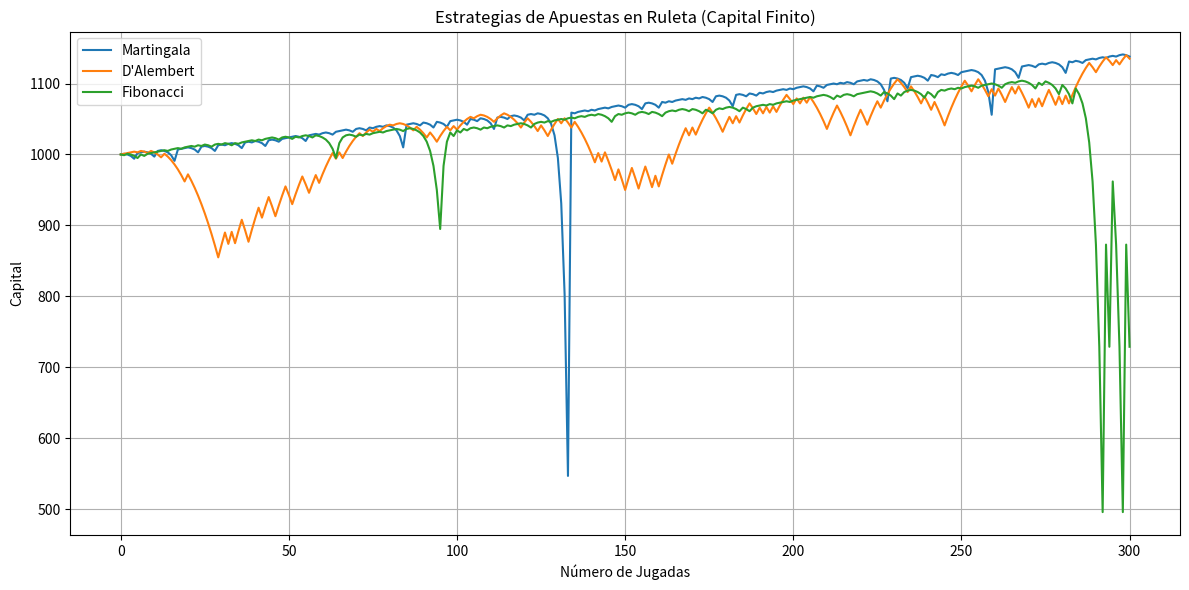

Write the Python code that produced this figure.
import numpy as np
import matplotlib.pyplot as plt


# ----------------------
# Ruleta Simulada
# ----------------------

class Ruleta:
    def __init__(self):
        self.numeros = np.arange(37)
        self.color_rojo = {1, 3, 5, 7, 9, 12, 14, 16, 18, 19, 21, 23, 25, 27, 30, 32, 34, 36}
        self.color_negro = {2, 4, 6, 8, 10, 11, 13, 15, 17, 20, 22, 24, 26, 28, 29, 31, 33, 35}

    def girar(self):
        n = np.random.choice(self.numeros)
        if n == 0:
            color = 'verde'
        elif n in self.color_rojo:
            color = 'rojo'
        else:
            color = 'negro'
        return {'numero': n, 'color': color}


# ----------------------
# Estrategias
# ----------------------

def martingala(ruleta, n_jugadas=1000, apuesta_inicial=1, capital_inicial=1000, color='rojo', capital_infinito=True):
    capital = capital_inicial
    historial = [capital]
    apuesta = apuesta_inicial

    for _ in range(n_jugadas):
        resultado = ruleta.girar()
        if resultado['color'] == color:
            capital += apuesta
            apuesta = apuesta_inicial
        else:
            capital -= apuesta
            apuesta *= 2
            if not capital_infinito and apuesta > capital:
                historial.extend([0] * (n_jugadas - len(historial)))
                break
        historial.append(capital)
    return historial


def dalembert(ruleta, n_jugadas=1000, apuesta_inicial=1, capital_inicial=1000, color='rojo', capital_infinito=False):
    capital = capital_inicial
    historial = [capital]
    apuesta = apuesta_inicial

    for _ in range(n_jugadas):
        resultado = ruleta.girar()
        if resultado['color'] == color:
            capital += apuesta
            apuesta = max(1, apuesta - 1)
        else:
            capital -= apuesta
            apuesta += 1
            if not capital_infinito and apuesta > capital:
                historial.extend([0] * (n_jugadas - len(historial)))
                break
        historial.append(capital)
    return historial


def fibonacci(ruleta, n_jugadas=1000, capital_inicial=1000, color='rojo', capital_infinito=False):
    secuencia = [1, 1]
    capital = capital_inicial
    historial = [capital]
    indice = 1

    for _ in range(n_jugadas):
        apuesta = secuencia[indice]
        resultado = ruleta.girar()
        if resultado['color'] == color:
            capital += apuesta
            indice = max(1, indice - 2)
        else:
            capital -= apuesta
            indice += 1
            if indice >= len(secuencia):
                secuencia.append(secuencia[-1] + secuencia[-2])
            if not capital_infinito and secuencia[indice] > capital:
                historial.extend([0] * (n_jugadas - len(historial)))
                break
        historial.append(capital)
    return historial


# ----------------------
# Simulación
# ----------------------

ruleta = Ruleta()
n_jugadas = 300

hist_martingala = martingala(ruleta, n_jugadas=n_jugadas, capital_infinito=False)
hist_dalembert = dalembert(ruleta, n_jugadas=n_jugadas, capital_infinito=False)
hist_fibonacci = fibonacci(ruleta, n_jugadas=n_jugadas, capital_infinito=False)

# ----------------------
# Gráfica
# ----------------------

plt.figure(figsize=(12, 6))
plt.plot(hist_martingala, label='Martingala')
plt.plot(hist_dalembert, label='D\'Alembert')
plt.plot(hist_fibonacci, label='Fibonacci')
plt.title('Estrategias de Apuestas en Ruleta (Capital Finito)')
plt.xlabel('Número de Jugadas')
plt.ylabel('Capital')
plt.legend()
plt.grid(True)
plt.tight_layout()
plt.show()